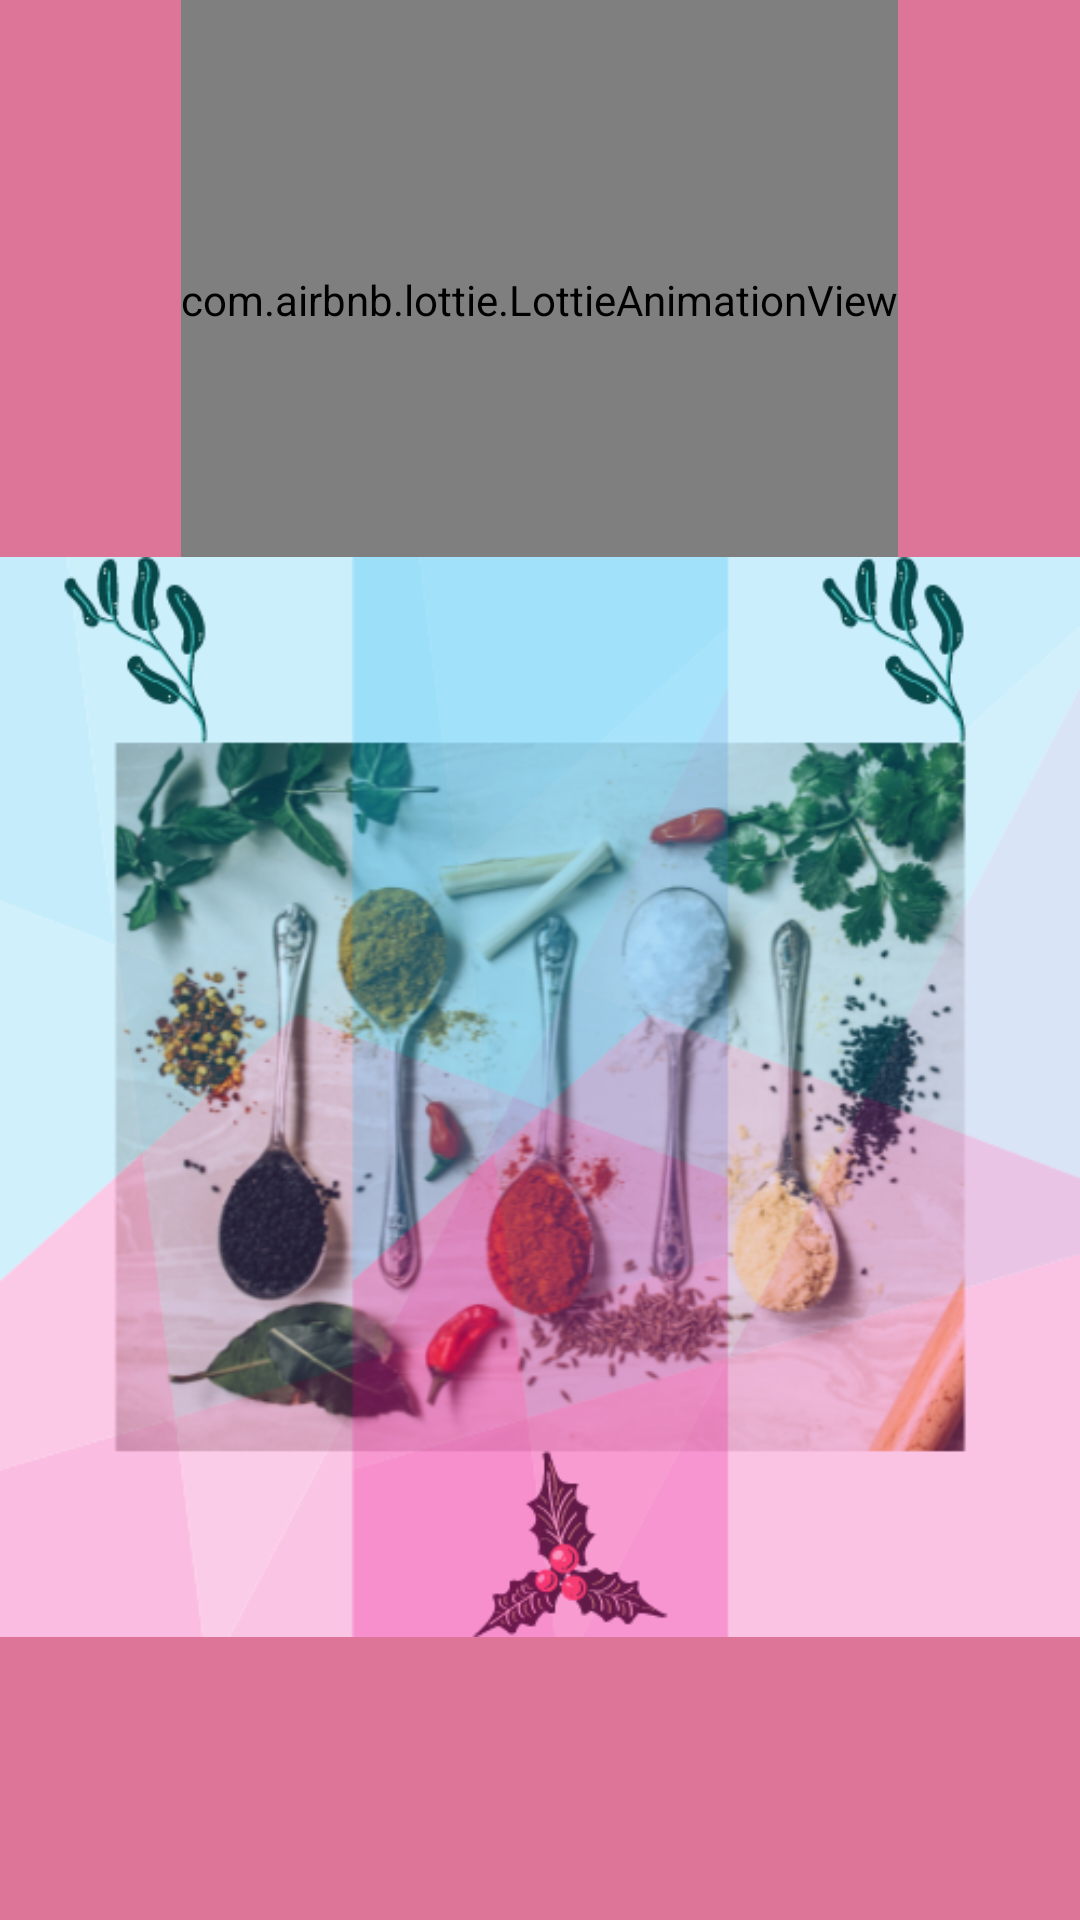

Here is an Android app screen rendered from its layout file. Give the layout XML and the strings, colors and styles it references.
<!-- AndroidManifest.xml: application theme Theme.ShareRecipe -->
<!-- res/layout/activity_splash.xml -->
<?xml version="1.0" encoding="utf-8"?>
<androidx.constraintlayout.widget.ConstraintLayout xmlns:android="http://schemas.android.com/apk/res/android"
    xmlns:app="http://schemas.android.com/apk/res-auto"
    xmlns:tools="http://schemas.android.com/tools"
    android:layout_width="match_parent"
    android:layout_height="match_parent"
    android:background="#DD7599"
    android:backgroundTint="#DD7599"
    tools:context=".SplashActivity">

    <com.airbnb.lottie.LottieAnimationView
        android:id="@+id/animation_view"
        android:layout_width="wrap_content"
        android:layout_height="200dp"

        app:layout_constraintEnd_toEndOf="parent"


        app:layout_constraintHorizontal_bias="0.498"

        app:layout_constraintStart_toStartOf="parent"
        app:layout_constraintTop_toTopOf="parent"
        app:lottie_autoPlay="true"
        app:lottie_loop="true"
        app:lottie_rawRes="@raw/workpan" />


    <ImageView
        android:id="@+id/imageView4"
        android:layout_width="wrap_content"
        android:layout_height="wrap_content"
        app:layout_constraintBottom_toBottomOf="parent"
        app:layout_constraintEnd_toEndOf="parent"
        app:layout_constraintHorizontal_bias="0.51"
        app:layout_constraintStart_toStartOf="parent"
        app:layout_constraintTop_toTopOf="parent"
        app:layout_constraintVertical_bias="0.826"
        app:srcCompat="@drawable/splash" />






</androidx.constraintlayout.widget.ConstraintLayout>
<!-- resources referenced by this layout -->
<resources>
  <!-- drawable splash: png bitmap (drawable, 253265 bytes) -->
  <style name="Theme.ShareRecipe" parent="Theme.MaterialComponents.DayNight.DarkActionBar">
          
          <item name="colorPrimary">@color/colorPrimary</item>
  
          <item name="colorPrimaryVariant">@color/colorPrimaryDark</item>
          <item name="colorOnPrimary">@color/black</item>
          
          <item name="colorSecondary">@color/teal_200</item>
          <item name="colorSecondaryVariant">@color/teal_700</item>
          <item name="colorOnSecondary">@color/black</item>
          
          <item name="android:statusBarColor" tools:targetApi="l">?attr/colorPrimaryVariant</item>
          
      </style>
  <color name="colorPrimary">#DD7599</color>
  <color name="colorPrimaryDark">#DD7599</color>
  <color name="black">#FF000000</color>
  <color name="teal_200">#FF03DAC5</color>
  <color name="teal_700">#FF018786</color>
</resources>
